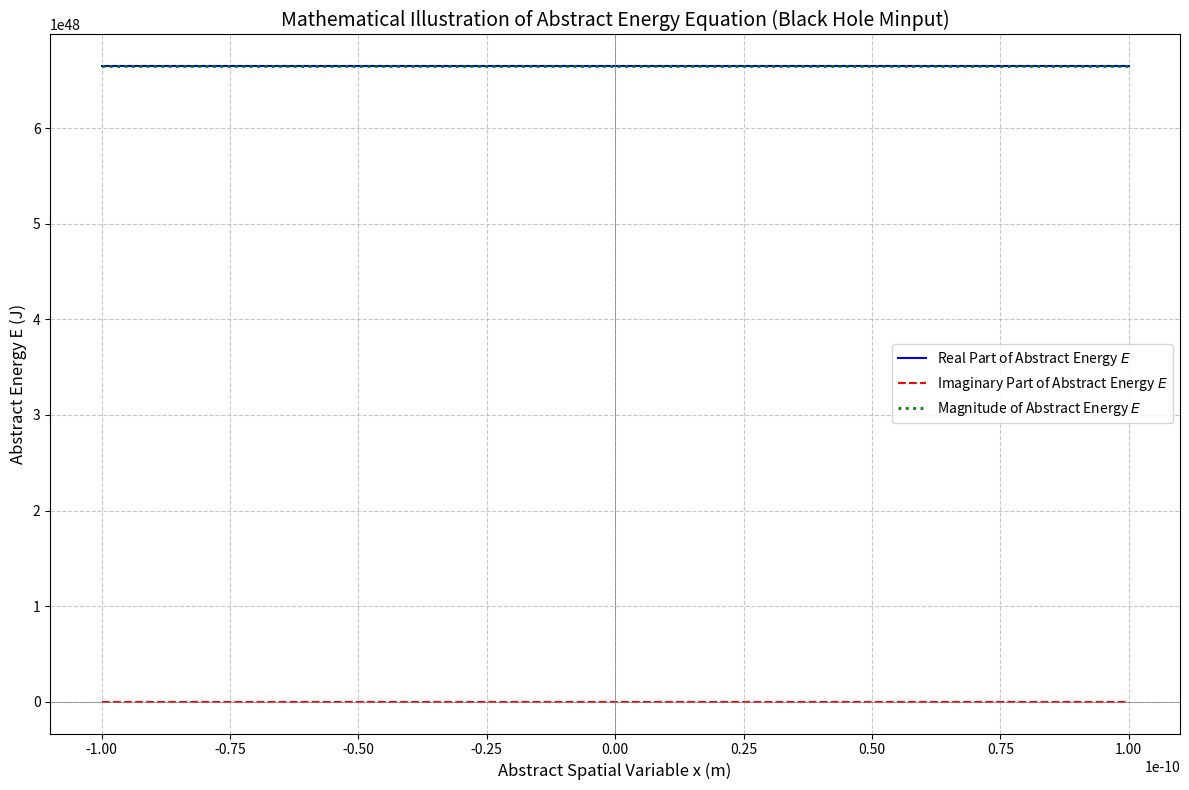

Generate this figure with matplotlib:
import numpy as np
import matplotlib.pyplot as plt

# --- CRITICAL AND IMPORTANT DISCLAIMERS (READ CAREFULLY) ---
print("--------------------------------------------------------------------------------------------------------------------")
print("EXTREME WARNING: This script graphs an equation explicitly stated in your provided document as having NO PHYSICAL MEANING.")
print("It is NOT a physically derived law and CANNOT predict real-world phenomena.")
print("Applying this abstract equation to a BLACK HOLE is conceptually meaningless in physics.")
print("The concept of a 'wavefunction' for a macroscopic object like a black hole is not applicable in standard Quantum Mechanics.")
print("Arbitrary mathematical assumptions for undefined variables (Wavefunction, Potential, Abstract Parameter)")
print("are made here SOLELY FOR THE PURPOSE OF GENERATING A VISUAL GRAPH, NOT FOR PHYSICAL REPRESENTATION.")
print("The resulting graph is a purely mathematical illustration of an abstract formula.")
print("--------------------------------------------------------------------------------------------------------------------")

# --- 1. Define Physical Constants (Standard SI Units) ---
c = 2.99792458e8  # Speed of light (m/s)
hbar = 1.054571817e-34  # Reduced Planck constant (Joule-seconds)

# --- 2. Define Mass Input for a Black Hole (Arbitrary Example Mass) ---
# A typical stellar-mass black hole might be 10 solar masses.
# 1 Solar Mass approx = 1.989e30 kg
M_black_hole = 10 * 1.989e30  # Mass of the black hole (kg) - approx. 10 solar masses

# --- 3. Define Abstract Parameters (Arbitrary Values for Illustration) ---
# As per your document, these have no inherent physical meaning here.
Lambda = 1.0  # Arbitrary value for the Abstract Scale Parameter

# Parameters for the arbitrary complex exponential wavefunction Psi(x, t) = A * exp(i * (k0 * x - omega0 * t))
# These values are arbitrary and do NOT represent any physical property of a black hole.
A_psi = 1.0       # Amplitude of Psi (arbitrary)
k0 = 1.0e10       # Arbitrary 'wave number' (m^-1)
omega0 = 1.0e15   # Arbitrary 'angular frequency' (rad/s)

# --- 4. Define the Abstract Wavefunction and Potential (Arbitrary Forms) ---
def psi_function(x, t):
    """
    Arbitrary complex exponential wavefunction for demonstration.
    This does NOT represent a a black hole's (non-existent in this context) wavefunction.
    """
    return A_psi * np.exp(1j * (k0 * x - omega0 * t))

def potential_energy(x, t):
    """
    Arbitrary potential energy function (set to zero for simplicity).
    This does NOT represent the gravitational potential of a black hole.
    """
    return 0.0 # Assuming V(x,t) = 0 for simplicity

# --- 5. Define the Energy Equation Function ---
def calculate_energy(x, t, M_input, Lambda, k0, omega0):
    """
    Calculates the value of the abstract energy equation.
    Uses simplified forms for Psi and V, and takes arbitrary Lambda.
    """
    psi = psi_function(x, t)

    # Calculate derivatives of Psi assuming psi_function is A * exp(i * (k0 * x - omega0 * t))
    # d/dt Psi = -i * omega0 * Psi
    dt_psi = -1j * omega0 * psi

    # d^2/dx^2 Psi = -(k0)^2 * Psi  (assuming d_2x d_2x means d^2/dx^2 in 1D)
    d2x_d2x_psi = -(k0**2) * psi

    V = potential_energy(x, t)

    # First term: c^2 * E_Minput * (1 + exp(Lambda))
    # E_Minput is simply the M_input (black hole mass) as it's the "Generalized Mass Input"
    term1 = c**2 * M_input * (1 + np.exp(Lambda))

    # Second term: 2 * (i*hbar*dt_psi - V*Psi - hbar^2*d2x_d2x_psi)
    term2 = 2 * (1j * hbar * dt_psi - V * psi - hbar**2 * d2x_d2x_psi)

    # Total Energy
    E = term1 - term2
    return E

# --- 6. Generate Data for Plotting ---
# The spatial range is chosen to show some oscillation given the arbitrary k0
x_values = np.linspace(-1e-10, 1e-10, 500) # A very small range for x, arbitrary
fixed_t = 0.0 # Fix time at t=0 for a 2D graph

# Calculate Energy values
E_values = np.array([calculate_energy(x, fixed_t, M_black_hole, Lambda, k0, omega0) for x in x_values])

# Extract Real, Imaginary, and Magnitude for plotting
E_real = np.real(E_values)
E_imag = np.imag(E_values)
E_magnitude = np.abs(E_values)

# --- 7. Plotting the Results ---
plt.figure(figsize=(12, 8))

plt.plot(x_values, E_real, label='Real Part of Abstract Energy $E$', color='blue')
plt.plot(x_values, E_imag, label='Imaginary Part of Abstract Energy $E$', color='red', linestyle='--')
plt.plot(x_values, E_magnitude, label='Magnitude of Abstract Energy $E$', color='green', linestyle=':', linewidth=2)

plt.xlabel('Abstract Spatial Variable x (m)', fontsize=12)
plt.ylabel('Abstract Energy E (J)', fontsize=12)
plt.title('Mathematical Illustration of Abstract Energy Equation (Black Hole Minput)', fontsize=14)
plt.grid(True, linestyle='--', alpha=0.7)
plt.legend(fontsize=10)
plt.axhline(0, color='gray', linestyle='-', linewidth=0.5) # Add x-axis line
plt.axvline(0, color='gray', linestyle='-', linewidth=0.5) # Add y-axis line
plt.tight_layout()
plt.show()

print("\n--- Plotting Complete ---")
print("Remember: This plot is a purely mathematical visualization of an abstract equation,")
print("and does NOT represent any physical properties or reality for a black hole.")